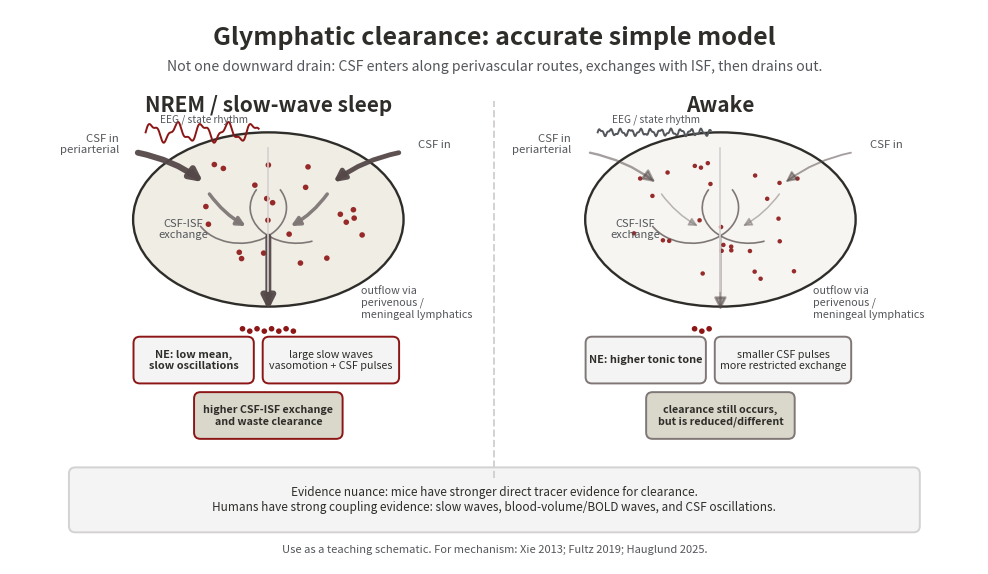

This figure's Python source:
#!/usr/bin/env python3
"""Build a nuanced glymphatic-flow teaching schematic.

The goal is to preserve the simple sleep-vs-awake contrast while avoiding the
misleading "one big downward arrow" version of glymphatic flow.
"""

from __future__ import annotations

from pathlib import Path

import matplotlib

matplotlib.use("Agg")
import matplotlib.pyplot as plt
import numpy as np
from matplotlib.patches import Arc, Circle, Ellipse, FancyArrowPatch, FancyBboxPatch


OUT = Path("presentation/concept_figs")
SVG_OUT = Path("presentation/svg")
OUT.mkdir(parents=True, exist_ok=True)
SVG_OUT.mkdir(parents=True, exist_ok=True)

BLACK = "#2E2D29"
CARDINAL = "#8C1515"
COOL_GREY = "#53565A"
FOG = "#DAD7CB"
FOG_LIGHT = "#F4F4F4"
STONE = "#7F7776"
STONE_LIGHT = "#D4D1D1"
STONE_DARK = "#544948"


def arrow(ax, p0, p1, color=STONE_DARK, lw=2.5, ms=15, rad=0.0, alpha=1.0):
    ax.add_patch(
        FancyArrowPatch(
            p0,
            p1,
            arrowstyle="-|>",
            mutation_scale=ms,
            lw=lw,
            color=color,
            alpha=alpha,
            connectionstyle=f"arc3,rad={rad}",
        )
    )


def label(ax, x, y, text, size=9.5, color=BLACK, weight=None, ha="center", va="center"):
    ax.text(x, y, text, fontsize=size, color=color, weight=weight, ha=ha, va=va)


def rounded_box(ax, x, y, w, h, text, fc=FOG_LIGHT, ec=STONE, color=BLACK, size=9.0, weight=None):
    ax.add_patch(
        FancyBboxPatch(
            (x, y),
            w,
            h,
            boxstyle="round,pad=0.02,rounding_size=0.08",
            fc=fc,
            ec=ec,
            lw=1.4,
        )
    )
    label(ax, x + w / 2, y + h / 2, text, size=size, color=color, weight=weight)


def draw_brain_panel(ax, cx, cy, title, awake=False):
    brain_fc = "#EFEDE4" if not awake else "#F6F5F1"
    ax.add_patch(Ellipse((cx, cy), 3.35, 2.2, fc=brain_fc, ec=BLACK, lw=1.7))
    ax.add_patch(Arc((cx - 0.35, cy + 0.15), 1.15, 0.9, theta1=205, theta2=25, color=STONE, lw=1.2))
    ax.add_patch(Arc((cx + 0.35, cy + 0.15), 1.15, 0.9, theta1=155, theta2=-65, color=STONE, lw=1.2))
    ax.plot([cx, cx], [cy - 0.9, cy + 0.9], color=STONE_LIGHT, lw=1.2)
    label(ax, cx, cy + 1.45, title, size=15, weight="bold")

    rng = np.random.default_rng(4 if not awake else 5)
    for _ in range(24 if not awake else 30):
        x = cx + rng.uniform(-1.2, 1.2)
        y = cy + rng.uniform(-0.75, 0.75)
        if ((x - cx) / 1.55) ** 2 + ((y - cy) / 0.95) ** 2 < 0.85:
            ax.add_patch(Circle((x, y), 0.035 if not awake else 0.028, fc=CARDINAL, ec="none", alpha=0.9))

    # periarterial CSF entry, intraparenchymal exchange, and drainage routes
    if not awake:
        flow_lw = 4.3
        flow_alpha = 0.95
        small_lw = 2.5
        waste_count = 8
    else:
        flow_lw = 1.7
        flow_alpha = 0.52
        small_lw = 1.1
        waste_count = 3

    arrow(ax, (cx - 1.65, cy + 0.85), (cx - 0.78, cy + 0.45), color=STONE_DARK, lw=flow_lw, ms=18, rad=-0.12, alpha=flow_alpha)
    arrow(ax, (cx + 1.65, cy + 0.85), (cx + 0.78, cy + 0.45), color=STONE_DARK, lw=flow_lw * 0.8, ms=16, rad=0.12, alpha=flow_alpha)
    arrow(ax, (cx - 0.75, cy + 0.35), (cx - 0.25, cy - 0.1), color=STONE, lw=small_lw, ms=13, rad=0.12, alpha=flow_alpha)
    arrow(ax, (cx + 0.75, cy + 0.35), (cx + 0.25, cy - 0.1), color=STONE, lw=small_lw, ms=13, rad=-0.12, alpha=flow_alpha)
    arrow(ax, (cx, cy - 0.18), (cx, cy - 1.18), color=STONE_DARK, lw=flow_lw, ms=18, alpha=flow_alpha)
    label(ax, cx - 1.85, cy + 0.95, "CSF in\nperiarterial", size=8.2, color=COOL_GREY, ha="right")
    label(ax, cx + 1.85, cy + 0.95, "CSF in", size=8.2, color=COOL_GREY, ha="left")
    label(ax, cx - 1.05, cy - 0.12, "CSF-ISF\nexchange", size=8.0, color=COOL_GREY)
    label(ax, cx + 1.15, cy - 1.05, "outflow via\nperivenous /\nmeningeal lymphatics", size=7.8, color=COOL_GREY, ha="left")

    for i in range(waste_count):
        ax.add_patch(Circle((cx - 0.32 + 0.09 * i, cy - 1.38 - 0.03 * (i % 2)), 0.035, fc=CARDINAL, ec="none"))

    # state physiology boxes
    if not awake:
        ne = "NE: low mean,\nslow oscillations"
        wave = "large slow waves\nvasomotion + CSF pulses"
        clearance = "higher CSF-ISF exchange\nand waste clearance"
        box_ec = CARDINAL
    else:
        ne = "NE: higher tonic tone"
        wave = "smaller CSF pulses\nmore restricted exchange"
        clearance = "clearance still occurs,\nbut is reduced/different"
        box_ec = STONE
    rounded_box(ax, cx - 1.65, cy - 2.05, 1.45, 0.55, ne, fc=FOG_LIGHT, ec=box_ec, color=BLACK, size=7.9, weight="bold")
    rounded_box(ax, cx - 0.05, cy - 2.05, 1.65, 0.55, wave, fc=FOG_LIGHT, ec=box_ec, color=BLACK, size=7.7)
    rounded_box(ax, cx - 0.9, cy - 2.75, 1.8, 0.55, clearance, fc=FOG, ec=box_ec, color=BLACK, size=7.7, weight="bold")

    # small EEG/CSF pulse sketch
    t = np.linspace(0, 1.4, 160)
    if not awake:
        y = 0.10 * np.sin(2 * np.pi * 3.2 * t) + 0.035 * np.sin(2 * np.pi * 8 * t)
    else:
        y = 0.035 * np.sin(2 * np.pi * 8 * t) + 0.015 * np.sin(2 * np.pi * 19 * t)
    ax.plot(cx - 1.52 + t, cy + 1.1 + y, color=CARDINAL if not awake else COOL_GREY, lw=1.4)
    label(ax, cx - 0.8, cy + 1.26, "EEG / state rhythm", size=7.3, color=COOL_GREY)


def main():
    fig, ax = plt.subplots(figsize=(12.5, 7.2))
    ax.axis("off")
    ax.set_xlim(0, 12)
    ax.set_ylim(0, 7)
    ax.set_facecolor("white")

    label(
        ax,
        6,
        6.65,
        "Glymphatic clearance: accurate simple model",
        size=18,
        weight="bold",
    )
    label(
        ax,
        6,
        6.28,
        "Not one downward drain: CSF enters along perivascular routes, exchanges with ISF, then drains out.",
        size=10.2,
        color=COOL_GREY,
    )

    draw_brain_panel(ax, 3.2, 4.35, "NREM / slow-wave sleep", awake=False)
    draw_brain_panel(ax, 8.8, 4.35, "Awake", awake=True)

    ax.plot([6, 6], [1.08, 5.85], color=STONE_LIGHT, lw=1.4, ls="--")

    rounded_box(
        ax,
        0.75,
        0.42,
        10.5,
        0.78,
        "Evidence nuance: mice have stronger direct tracer evidence for clearance.\n"
        "Humans have strong coupling evidence: slow waves, blood-volume/BOLD waves, and CSF oscillations.",
        fc=FOG_LIGHT,
        ec=STONE_LIGHT,
        color=BLACK,
        size=8.5,
    )
    label(
        ax,
        6,
        0.18,
        "Use as a teaching schematic. For mechanism: Xie 2013; Fultz 2019; Hauglund 2025.",
        size=8.0,
        color=COOL_GREY,
    )

    fig.savefig(OUT / "glymphatic_nuanced.png", dpi=180, bbox_inches="tight", facecolor="white")
    fig.savefig(OUT / "glymphatic_nuanced.svg", bbox_inches="tight", facecolor="white")
    fig.savefig(SVG_OUT / "glymphatic_nuanced.svg", bbox_inches="tight", facecolor="white")
    plt.close(fig)
    print(OUT / "glymphatic_nuanced.png")


if __name__ == "__main__":
    main()
